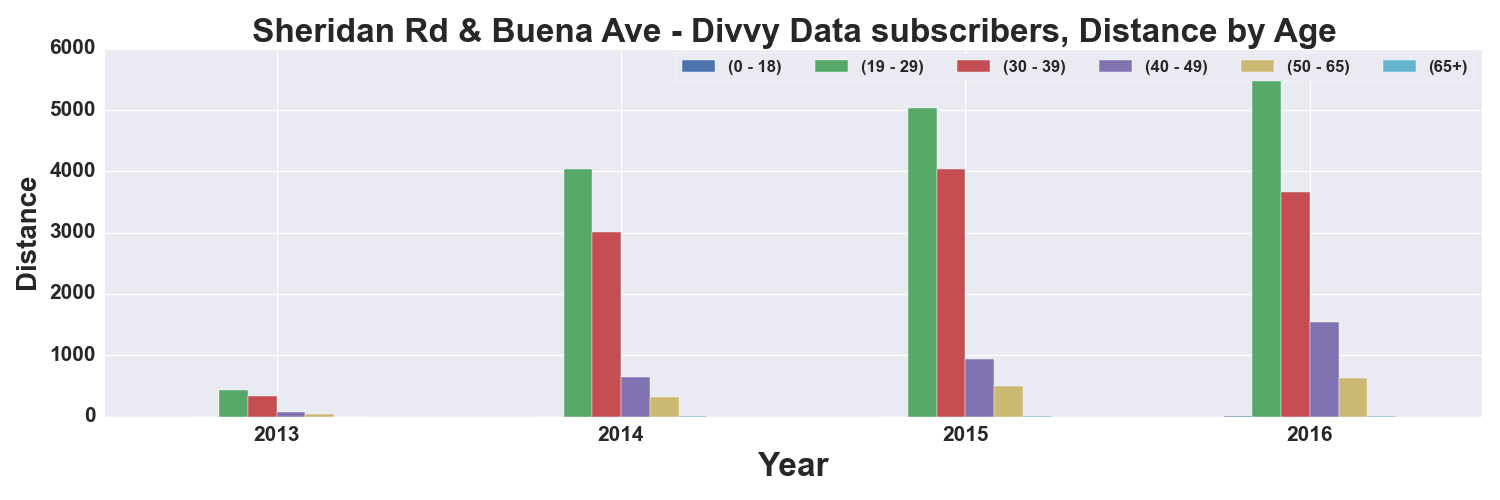

The file beside this chart, header and first rows:
, START TIME YEAR, DISTANCE_Miles, DISTANCE_Miles, DISTANCE_Miles, DISTANCE_Miles, DISTANCE_Miles, DISTANCE_Miles
AGE_GROUP, , 0 - 18, 19 - 29, 30 - 39, 40 - 49, 50 - 65, 65+
0, 2013, , 433.8, 334.5, 81.04, 36.8, 
1, 2014, , 4032, 3018, 649.4, 318.8, 3.689
2, 2015, , 5035, 4033, 936, 499.1, 8.904
3, 2016, 2.87, 5686, 3657, 1542, 622.5, 17.36
